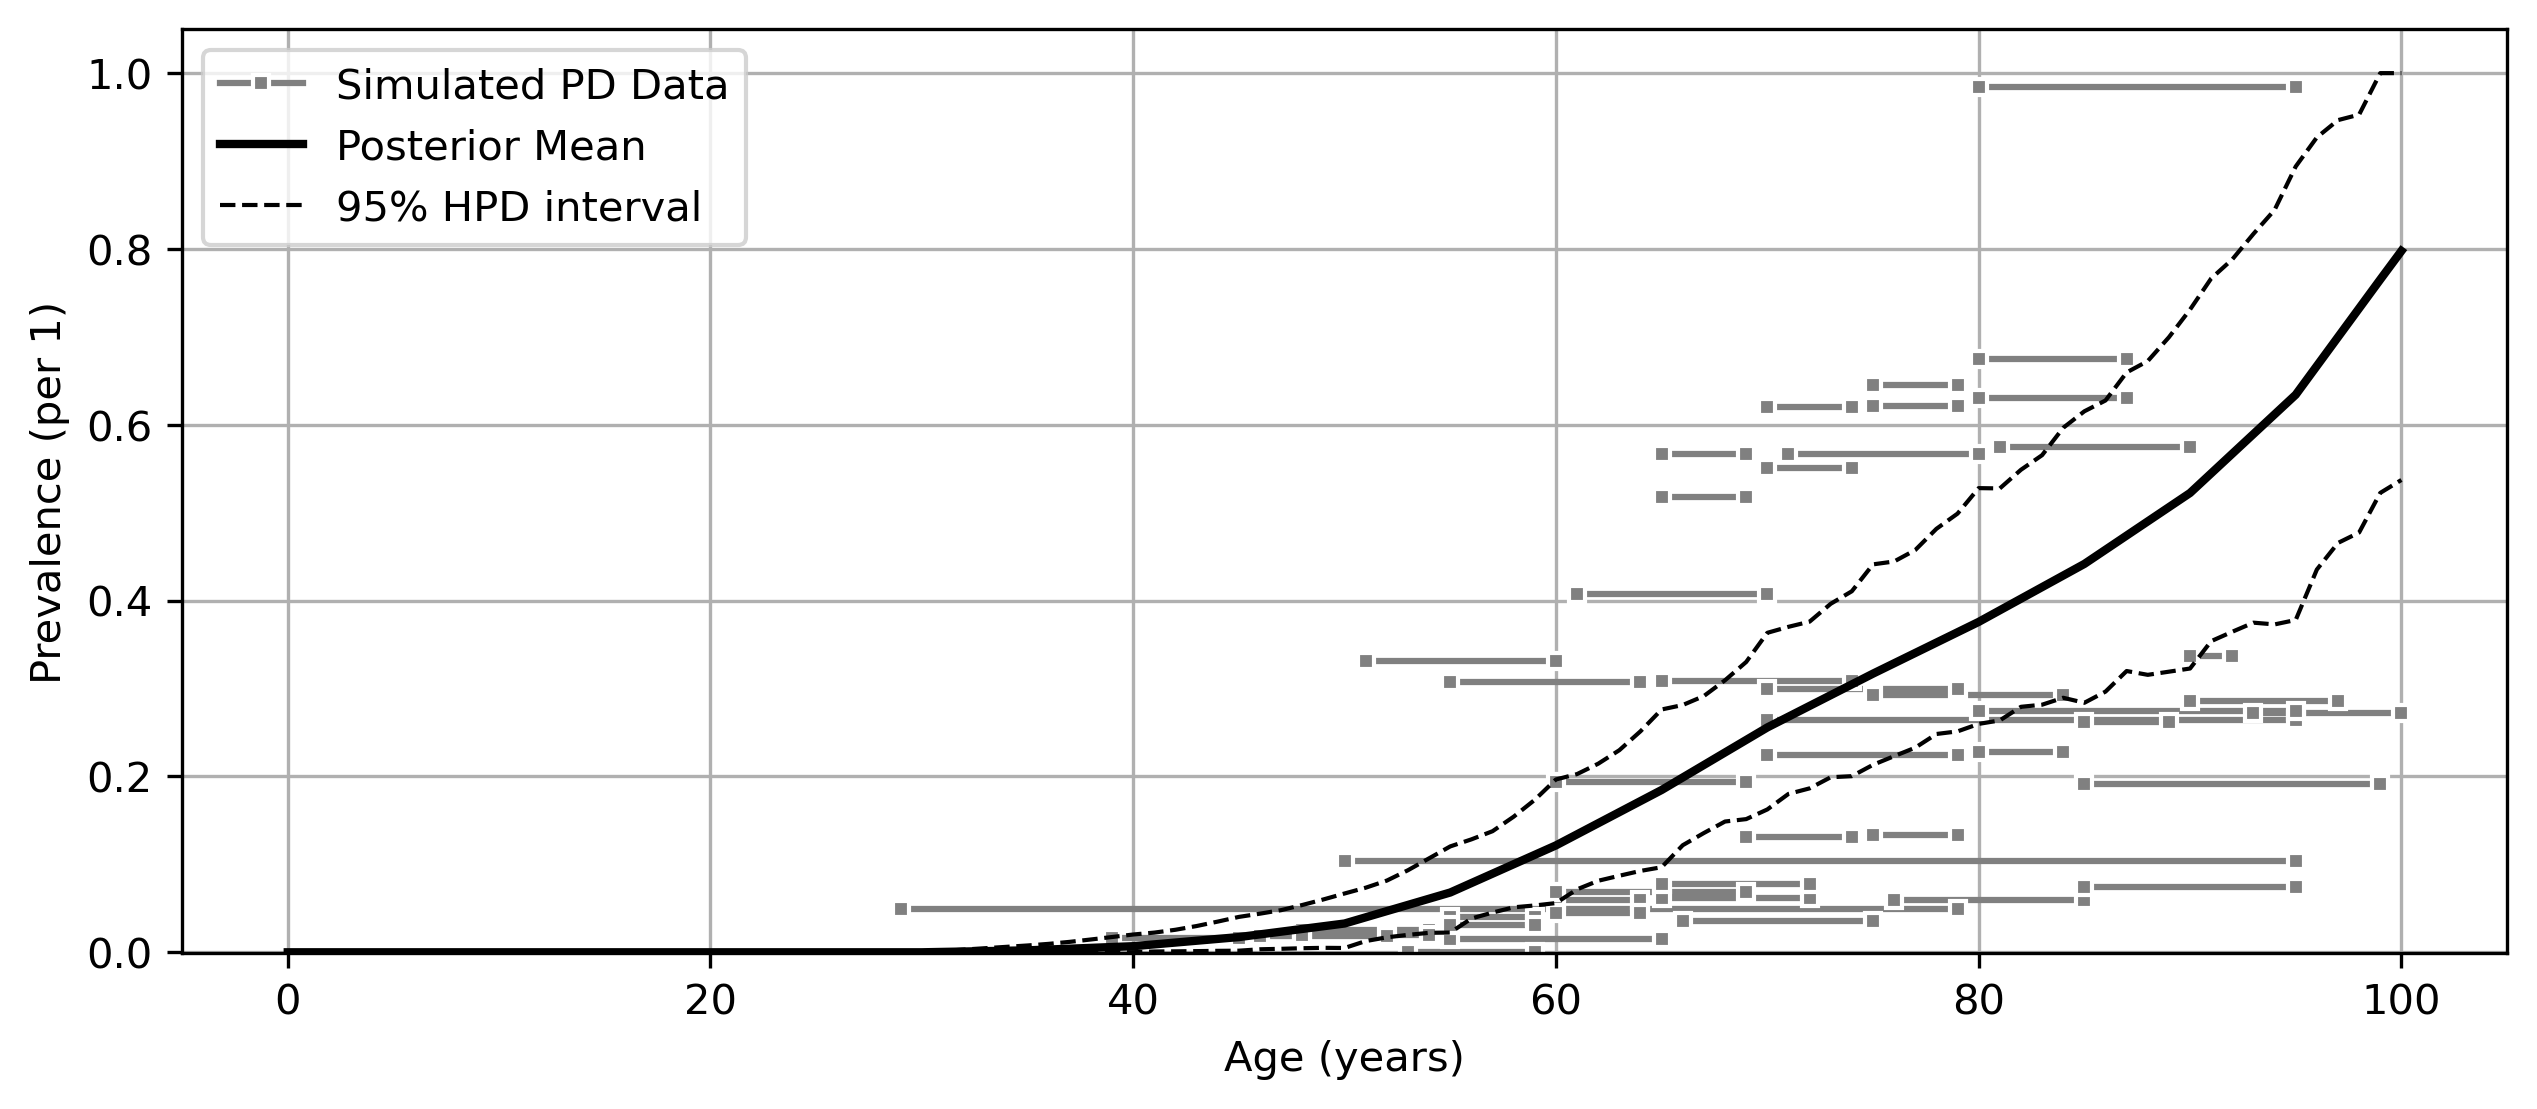

The data file committed next to this chart (first rows):
age, mean, lower_ci, upper_ci
0, 0.0, 0.0, 0.0
1, 0.0, 0.0, 0.0
2, 0.0, 0.0, 0.0
3, 0.0, 0.0, 0.0
4, 0.0, 0.0, 0.0
5, 0.0, 0.0, 0.0
6, 0.0, 0.0, 0.0
7, 0.0, 0.0, 0.0
8, 0.0, 0.0, 0.0
9, 0.0, 0.0, 0.0
10, 0.0, 0.0, 0.0
11, 0.0, 0.0, 0.0
12, 0.0, 0.0, 0.0
13, 0.0, 0.0, 0.0
14, 0.0, 0.0, 0.0
15, 0.0, 0.0, 0.0
16, 0.0, 0.0, 0.0
17, 0.0, 0.0, 0.0
18, 0.0, 0.0, 0.0
19, 0.0, 0.0, 0.0
20, 0.0, 0.0, 0.0
21, 0.0, 0.0, 0.0
22, 0.0, 0.0, 0.0
23, 0.0, 0.0, 0.0
24, 0.0, 0.0, 0.0
25, 0.0, 0.0, 0.0
26, 0.0, 0.0, 0.0
27, 0.0, 0.0, 0.0
28, 0.0, 0.0, 0.0
29, 0.0, 0.0, 0.0
30, 3.1087971311457545e-07, 1.1764454813928416e-13, 1.427873974193255e-06
31, 0.0004403, 3.390766695004206e-05, 0.002159
32, 0.0008804, 6.72865635151059e-05, 0.004317
33, 0.00132, 0.0001006, 0.006475
34, 0.00176, 0.0001341, 0.008633
35, 0.0022, 0.0001676, 0.01079
36, 0.003146, 0.0003474, 0.01243
37, 0.004092, 0.0004241, 0.01489
38, 0.005038, 0.0004842, 0.01827
39, 0.005983, 0.0005303, 0.02212
40, 0.006929, 0.000578, 0.02569
41, 0.009003, 0.001815, 0.02811
42, 0.01108, 0.002388, 0.03121
43, 0.01315, 0.002823, 0.03582
44, 0.01523, 0.003141, 0.04053
45, 0.0173, 0.003412, 0.04584
46, 0.02039, 0.005242, 0.04944
47, 0.02348, 0.006116, 0.05399
48, 0.02656, 0.006753, 0.05998
49, 0.02965, 0.00728, 0.06745
50, 0.03274, 0.007719, 0.07569
51, 0.0398, 0.0159, 0.08082
52, 0.04685, 0.02015, 0.08804
53, 0.0539, 0.02314, 0.1001
54, 0.06095, 0.02575, 0.1141
55, 0.06801, 0.02744, 0.1296
56, 0.07873, 0.04207, 0.1371
57, 0.08944, 0.04993, 0.1469
58, 0.1002, 0.05494, 0.1605
59, 0.1109, 0.05848, 0.1824
... 41 more rows
